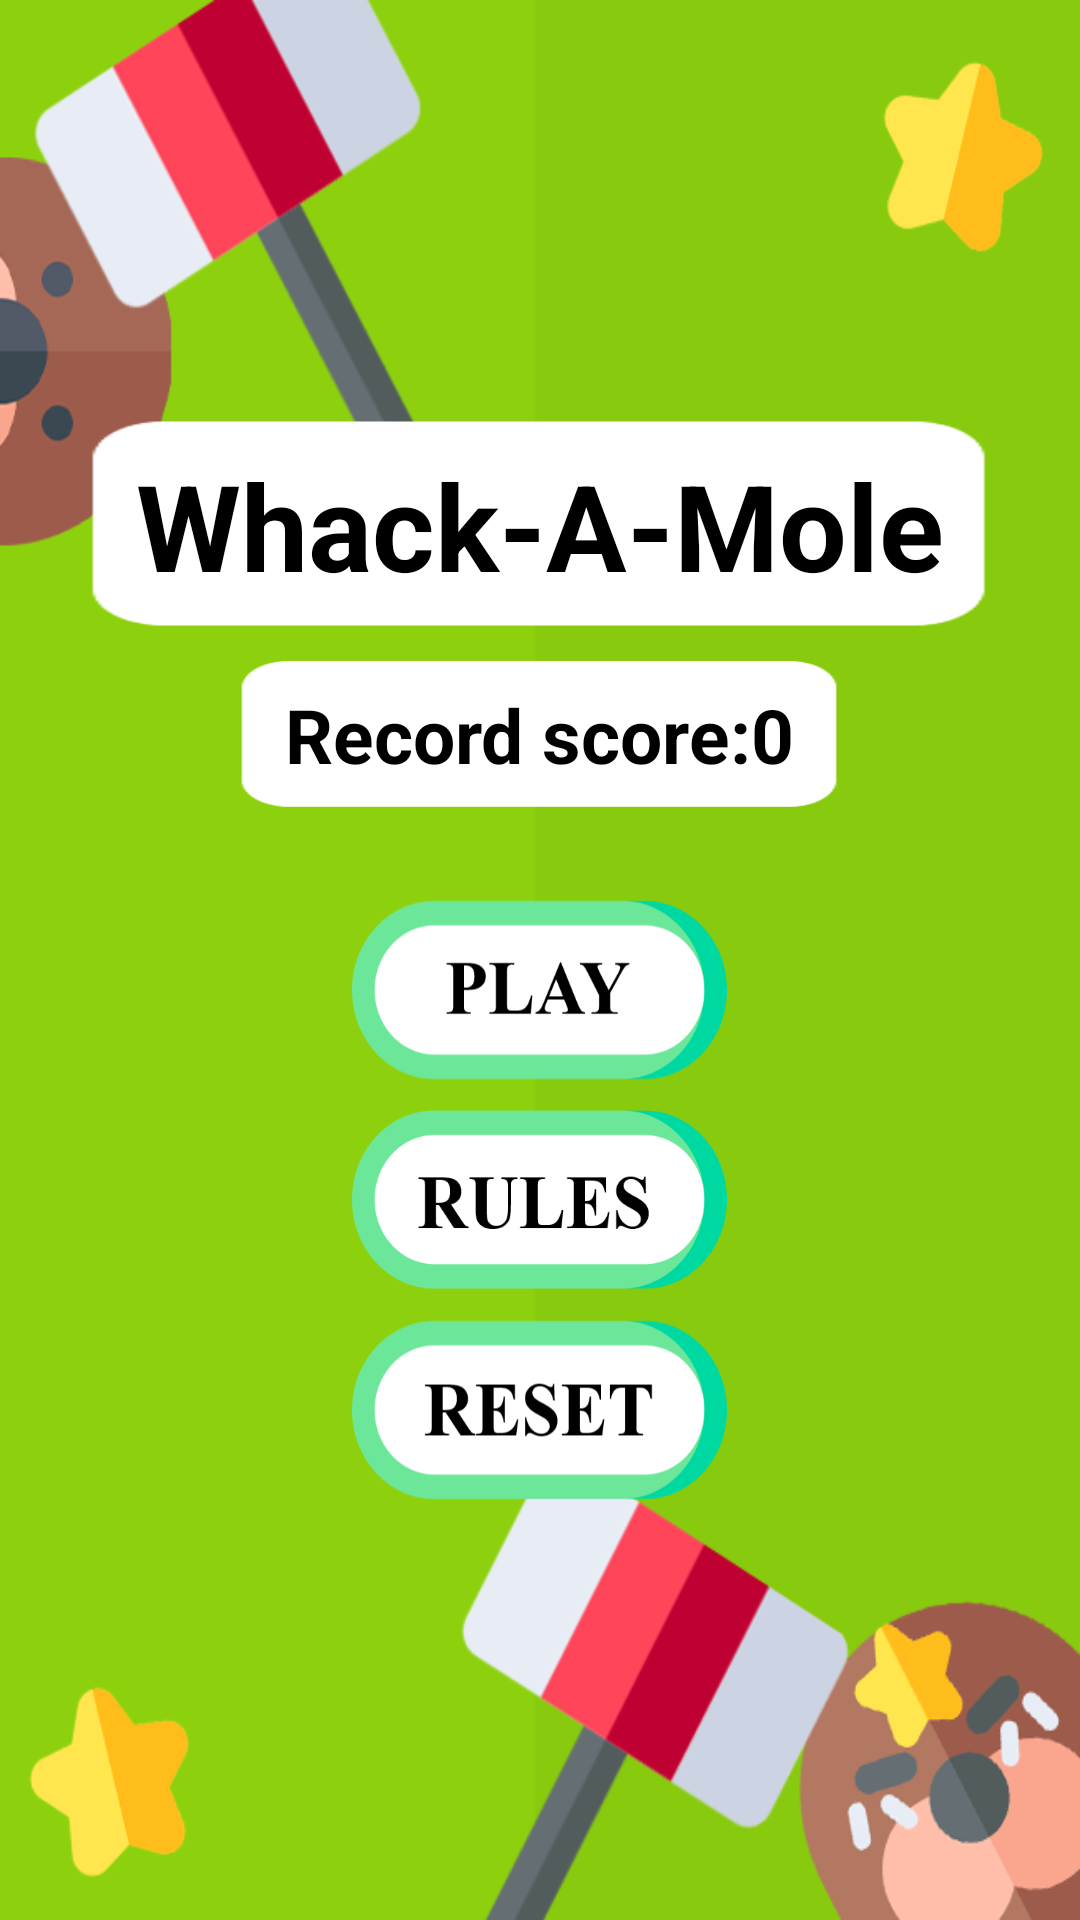

Reconstruct the res/layout file that produces this screen, plus the resources it refers to.
<!-- AndroidManifest.xml: application theme Theme.WhackAMole -->
<!-- res/layout/activity_main.xml -->
<?xml version="1.0" encoding="utf-8"?>
<LinearLayout
	xmlns:android="http://schemas.android.com/apk/res/android"
	xmlns:app="http://schemas.android.com/apk/res-auto"
	xmlns:tools="http://schemas.android.com/tools"
	android:layout_width="match_parent"
	android:layout_height="match_parent"
	android:orientation="vertical"
	android:gravity="center"
	android:layout_gravity="center"
	android:background="@drawable/background_menu"
	tools:context=".MainActivity">

	<TextView
		android:id="@+id/nameGame"
		android:layout_width="300dp"
		android:layout_height="70dp"
		android:textStyle="bold"
		android:textSize="40sp"
		android:textColor="@color/black"
		android:background="@drawable/background_white"
		android:gravity="center"
		android:layout_gravity="center"
		android:text="@string/app_name">
	</TextView>


	<LinearLayout
		android:layout_width="200dp"
		android:layout_height="50dp"
		android:gravity="center"
		android:orientation="horizontal"
		android:background="@drawable/background_white"
		android:layout_marginTop="10dp">

		<TextView
			android:layout_width="wrap_content"
			android:layout_height="wrap_content"
			android:text="@string/record_score"
			android:textStyle="bold"
			android:textSize="25sp"
			android:textColor="@color/black">
		</TextView>

		<TextView
			android:id="@+id/recordScoreTxt"
			android:layout_width="wrap_content"
			android:layout_height="wrap_content"
			android:text="@string/zero"
			android:textStyle="bold"
			android:textSize="25sp"
			android:textColor="@color/black">
		</TextView>

	</LinearLayout>

	<ImageButton
		android:id="@+id/playBtn"
		android:layout_width="125dp"
		android:layout_height="60dp"
		android:background="@drawable/play_btn"
		android:layout_marginTop="30dp">
	</ImageButton>

	<ImageButton
		android:id="@+id/rulesBtn"
		android:layout_width="125dp"
		android:layout_height="60dp"
		android:background="@drawable/rules_btn"
		android:layout_marginTop="10dp">
	</ImageButton>

	<ImageButton
		android:id="@+id/resetScoreBtn"
		android:layout_width="125dp"
		android:layout_height="60dp"
		android:background="@drawable/reset_btn"
		android:layout_marginTop="10dp">
	</ImageButton>
</LinearLayout>
<!-- resources referenced by this layout -->
<resources>
  <!-- drawable background_menu: png bitmap (drawable, 58642 bytes) -->
  <!-- drawable background_white: png bitmap (drawable, 1284 bytes) -->
  <!-- drawable play_btn: png bitmap (drawable, 18001 bytes) -->
  <!-- drawable reset_btn: png bitmap (drawable, 19431 bytes) -->
  <!-- drawable rules_btn: png bitmap (drawable, 15279 bytes) -->
  <string name="app_name">Whack-A-Mole</string>
  <string name="record_score">Record score: </string>
  <string name="zero">0</string>
  <style name="Theme.WhackAMole" parent="Theme.MaterialComponents.DayNight.NoActionBar">
  		
  		<item name="colorPrimary">@color/purple_500</item>
  		<item name="colorPrimaryVariant">@color/purple_700</item>
  		<item name="colorOnPrimary">@color/white</item>
  		
  		<item name="colorSecondary">@color/teal_200</item>
  		<item name="colorSecondaryVariant">@color/teal_700</item>
  		<item name="colorOnSecondary">@color/black</item>
  		
  		<item name="android:statusBarColor" tools:targetApi="l">?attr/colorPrimaryVariant</item>
  		
  	</style>
  <!-- not gathered from this repository: default colours our renderer supplied (Android Studio template values) -->
  <color name="purple_500">#FF6200EE</color>
  <color name="purple_700">#FF3700B3</color>
  <color name="teal_200">#FF03DAC5</color>
  <color name="teal_700">#FF018786</color>
  <color name="black">#FF000000</color>
  <color name="white">#FFFFFFFF</color>
</resources>
